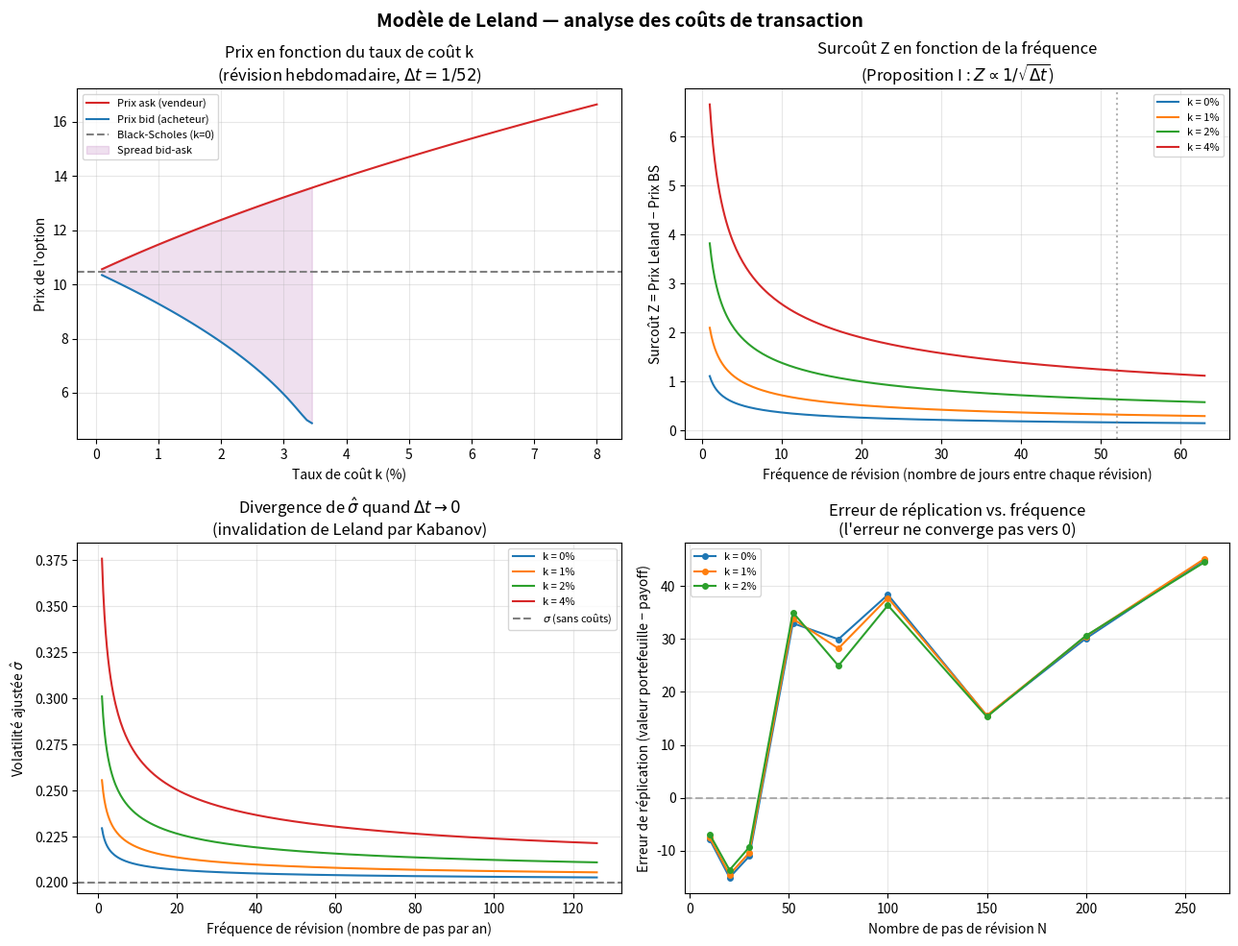

This chart was generated by the following Python code:
import numpy as np
import matplotlib.pyplot as plt
from scipy.stats import norm

# ── paramètres de base ──────────────────────────────────────────────
S, K, T, r, sigma = 100, 100, 1.0, 0.05, 0.20

def leland_number(k, sigma, dt):
    return k * np.sqrt(2.0 / (np.pi * dt)) / sigma

def black_scholes(S, K, T, r, sig):
    d1 = (np.log(S/K) + (r + 0.5*sig**2)*T) / (sig*np.sqrt(T))
    d2 = d1 - sig*np.sqrt(T)
    return S*norm.cdf(d1) - K*np.exp(-r*T)*norm.cdf(d2)

def bs_delta(S, K, T, r, sig):
    d1 = (np.log(S/K) + (r + 0.5*sig**2)*T) / (sig*np.sqrt(T))
    return norm.cdf(d1)

def sigma_hat(sigma, Le, seller=True):
    val = sigma**2 * (1 + Le) if seller else sigma**2 * (1 - Le)
    return np.sqrt(val) if val > 0 else np.nan

def simulate_replication(S0, K, T, r, sigma, k, N, seed=42):
    np.random.seed(seed)
    dt = T / N
    Le = leland_number(k, sigma, dt)
    sh = sigma_hat(sigma, Le, seller=True)
    if np.isnan(sh):
        return np.nan

    Z = np.random.standard_normal(N)
    S = np.zeros(N+1); S[0] = S0
    for i in range(N):
        S[i+1] = S[i] * np.exp((r - 0.5*sigma**2)*dt + sigma*np.sqrt(dt)*Z[i])

    delta_prev = bs_delta(S[0], K, T, r, sh)
    pf = black_scholes(S[0], K, T, r, sh)
    for i in range(1, N):
        tau = T - i*dt
        if tau <= 0: break
        d_new = bs_delta(S[i], K, tau, r, sh)
        tc = abs(d_new - delta_prev) * S[i] * k
        pf = pf*np.exp(r*dt) + (d_new - delta_prev)*S[i] - tc
        delta_prev = d_new

    payoff = max(S[-1] - K, 0)
    return pf - payoff

fig, axes = plt.subplots(2, 2, figsize=(13, 10))
fig.suptitle("Modèle de Leland — analyse des coûts de transaction", fontsize=14, fontweight='bold')

# ── Graphe 1 : prix ask / bid / BS en fonction de k ─────────────────
ax = axes[0, 0]
k_vals = np.linspace(0.001, 0.08, 100)
dt_fixed = 1/52  # révision hebdomadaire

ask_prices, bid_prices, bs_price = [], [], []
bs_ref = black_scholes(S, K, T, r, sigma)
for k in k_vals:
    Le = leland_number(k, sigma, dt_fixed)
    sh_ask = sigma_hat(sigma, Le, seller=True)
    sh_bid_val = sigma**2 * (1 - Le)
    ask_prices.append(black_scholes(S, K, T, r, sh_ask))
    bid_prices.append(black_scholes(S, K, T, r, np.sqrt(sh_bid_val)) if sh_bid_val > 0 else np.nan)

ax.plot(k_vals*100, ask_prices, label='Prix ask (vendeur)', color='tab:red')
ax.plot(k_vals*100, bid_prices, label='Prix bid (acheteur)', color='tab:blue')
ax.axhline(bs_ref, linestyle='--', color='gray', label='Black-Scholes (k=0)')
ax.fill_between(k_vals*100, bid_prices, ask_prices, alpha=0.12, color='purple', label='Spread bid-ask')
ax.set_xlabel('Taux de coût k (%)')
ax.set_ylabel('Prix de l\'option')
ax.set_title('Prix en fonction du taux de coût k\n(révision hebdomadaire, $\\Delta t = 1/52$)')
ax.legend(fontsize=8)
ax.grid(True, alpha=0.3)

# ── Graphe 2 : surcoût Z en fonction de Δt, pour plusieurs k ────────
ax = axes[0, 1]
dt_vals = np.linspace(1/252, 1/4, 300)  # de quotidien à trimestriel
bs_ref = black_scholes(S, K, T, r, sigma)

for k in [0.005, 0.01, 0.02, 0.04]:
    Z_vals = []
    for dt in dt_vals:
        Le = leland_number(k, sigma, dt)
        sh = sigma_hat(sigma, Le, seller=True)
        Z_vals.append(black_scholes(S, K, T, r, sh) - bs_ref)
    ax.plot(dt_vals * 252, Z_vals, label=f'k = {int(k*100)}%')

ax.set_xlabel('Fréquence de révision (nombre de jours entre chaque révision)')
ax.set_ylabel('Surcoût Z = Prix Leland − Prix BS')
ax.set_title('Surcoût Z en fonction de la fréquence\n(Proposition I : $Z \\propto 1/\\sqrt{\\Delta t}$)')
ax.legend(fontsize=8)
ax.grid(True, alpha=0.3)
# repère pour montrer la divergence
ax.axvline(52, linestyle=':', color='gray', alpha=0.6, label='Hebdo')

# ── Graphe 3 : volatilité ajustée en fonction de Δt ─────────────────
ax = axes[1, 0]
dt_vals2 = np.linspace(1/252, 1/2, 400)

for k in [0.005, 0.01, 0.02, 0.04]:
    sh_vals = []
    for dt in dt_vals2:
        Le = leland_number(k, sigma, dt)
        sh_vals.append(sigma_hat(sigma, Le, seller=True))
    ax.plot(dt_vals2 * 252, sh_vals, label=f'k = {int(k*100)}%')

ax.axhline(sigma, linestyle='--', color='gray', label='$\\sigma$ (sans coûts)')
ax.set_xlabel('Fréquence de révision (nombre de pas par an)')
ax.set_ylabel('Volatilité ajustée $\\hat{\\sigma}$')
ax.set_title('Divergence de $\\hat{\\sigma}$ quand $\\Delta t \\to 0$\n(invalidation de Leland par Kabanov)')
ax.legend(fontsize=8)
ax.grid(True, alpha=0.3)

# ── Graphe 4 : erreur de réplication en fonction de N ───────────────
ax = axes[1, 1]
N_vals = [10, 20, 30, 52, 75, 100, 150, 200, 260]

for k in [0.005, 0.01, 0.02]:
    errors = []
    for N in N_vals:
        err = simulate_replication(S, K, T, r, sigma, k, N, seed=0)
        errors.append(err if err is not None else np.nan)
    ax.plot(N_vals, errors, marker='o', markersize=4, label=f'k = {int(k*100)}%')

ax.axhline(0, linestyle='--', color='gray', alpha=0.6)
ax.set_xlabel('Nombre de pas de révision N')
ax.set_ylabel('Erreur de réplication (valeur portefeuille − payoff)')
ax.set_title('Erreur de réplication vs. fréquence\n(l\'erreur ne converge pas vers 0)')
ax.legend(fontsize=8)
ax.grid(True, alpha=0.3)

plt.tight_layout()
plt.savefig('leland_analyse.png', dpi=150, bbox_inches='tight')
plt.show()
